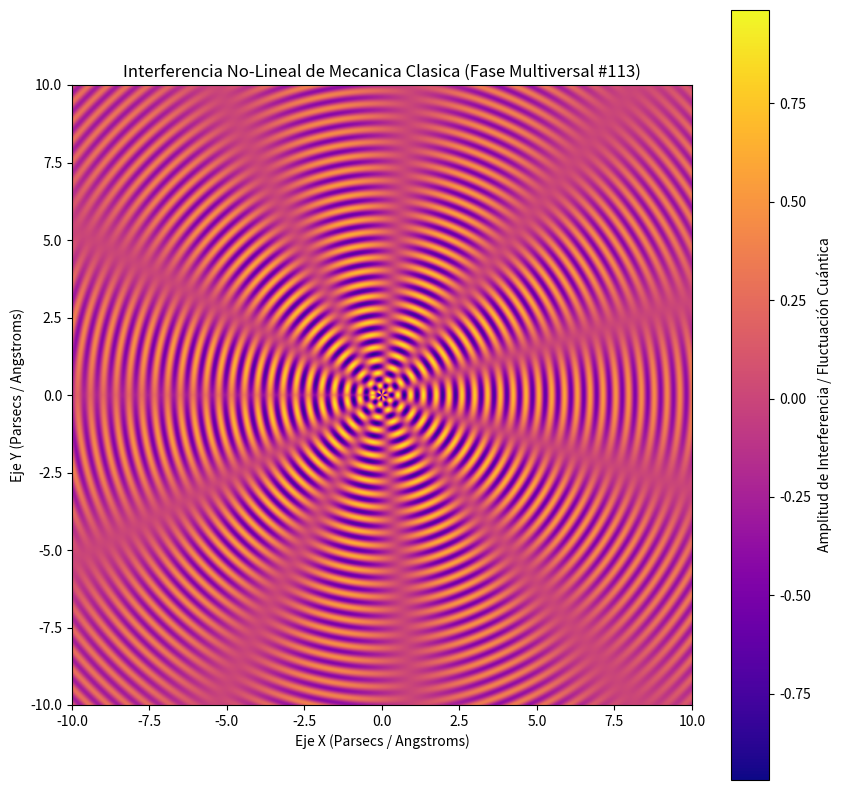

This figure's Python source:
%matplotlib inline
# Simulación Multiversal: Mecanica Clasica - Variante 113
import numpy as np
import matplotlib.pyplot as plt

# Parámetros Físicos No-Lineales
omega_1 = 15.173
omega_2 = 5.335
lambda_decay = 0.093
phase_shift = 0.058

x = np.linspace(-10, 10, 800)
y = np.linspace(-10, 10, 800)
X, Y = np.meshgrid(x, y)

# Dinámica de Fluidos / Campos Tensor-Escalares (Fase Multiversal)
R = np.sqrt(X**2 + Y**2) + 1e-5
Z = (np.sin(omega_1 * R + phase_shift) * np.cos(omega_2 * np.arctan2(Y, X))) * np.exp(-lambda_decay * R)

plt.figure(figsize=(10, 10))
plt.imshow(Z, cmap='plasma', extent=[-10, 10, -10, 10], origin='lower')
plt.colorbar(label='Amplitud de Interferencia / Fluctuación Cuántica')
plt.title(r'Interferencia No-Lineal de Mecanica Clasica (Fase Multiversal #113)')
plt.xlabel('Eje X (Parsecs / Angstroms)')
plt.ylabel('Eje Y (Parsecs / Angstroms)')
plt.show()
